3-way image classification set "split" from GitHub (nielsschluesener/rock_paper_scissors); label vocabulary: paper, rock, scissor.

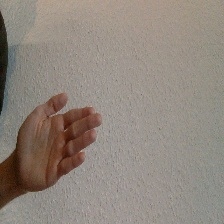
Label: paper

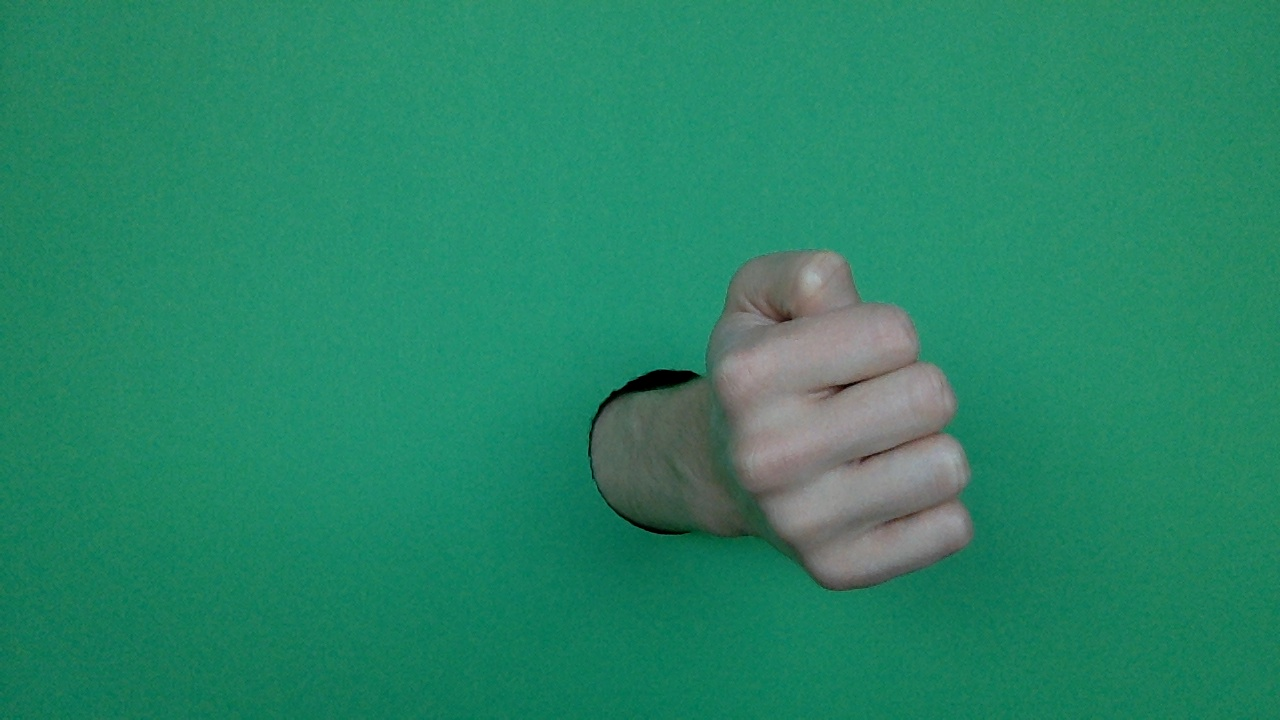
Label: rock

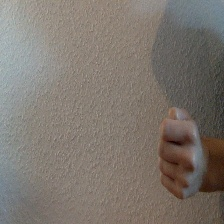
Label: rock

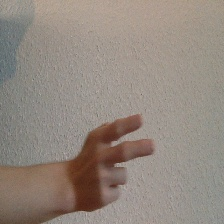
Label: scissor

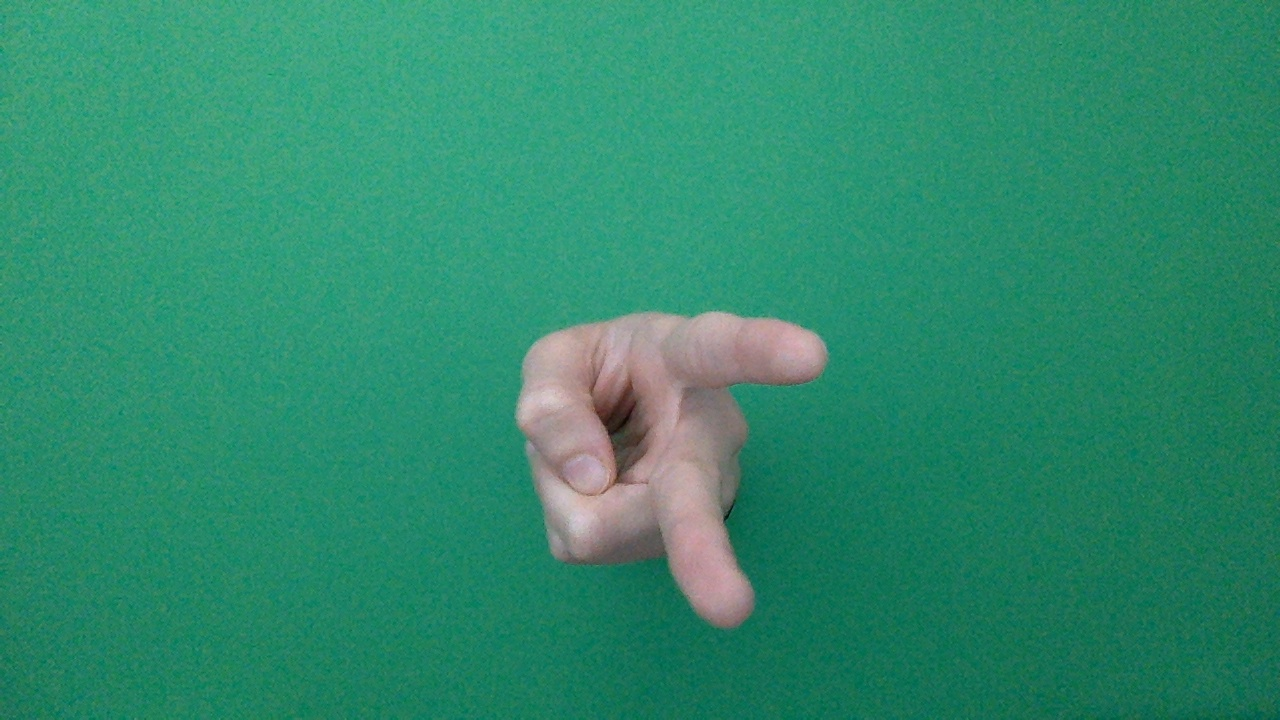
Label: scissor

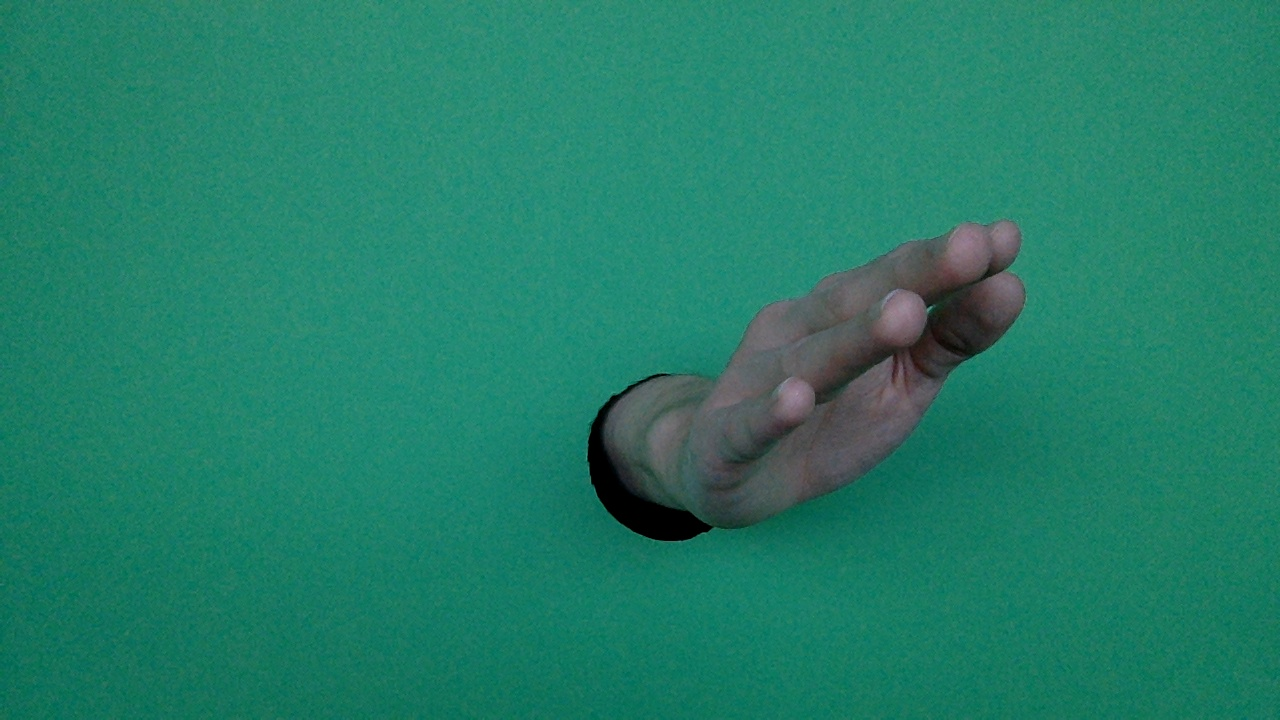
Label: paper
